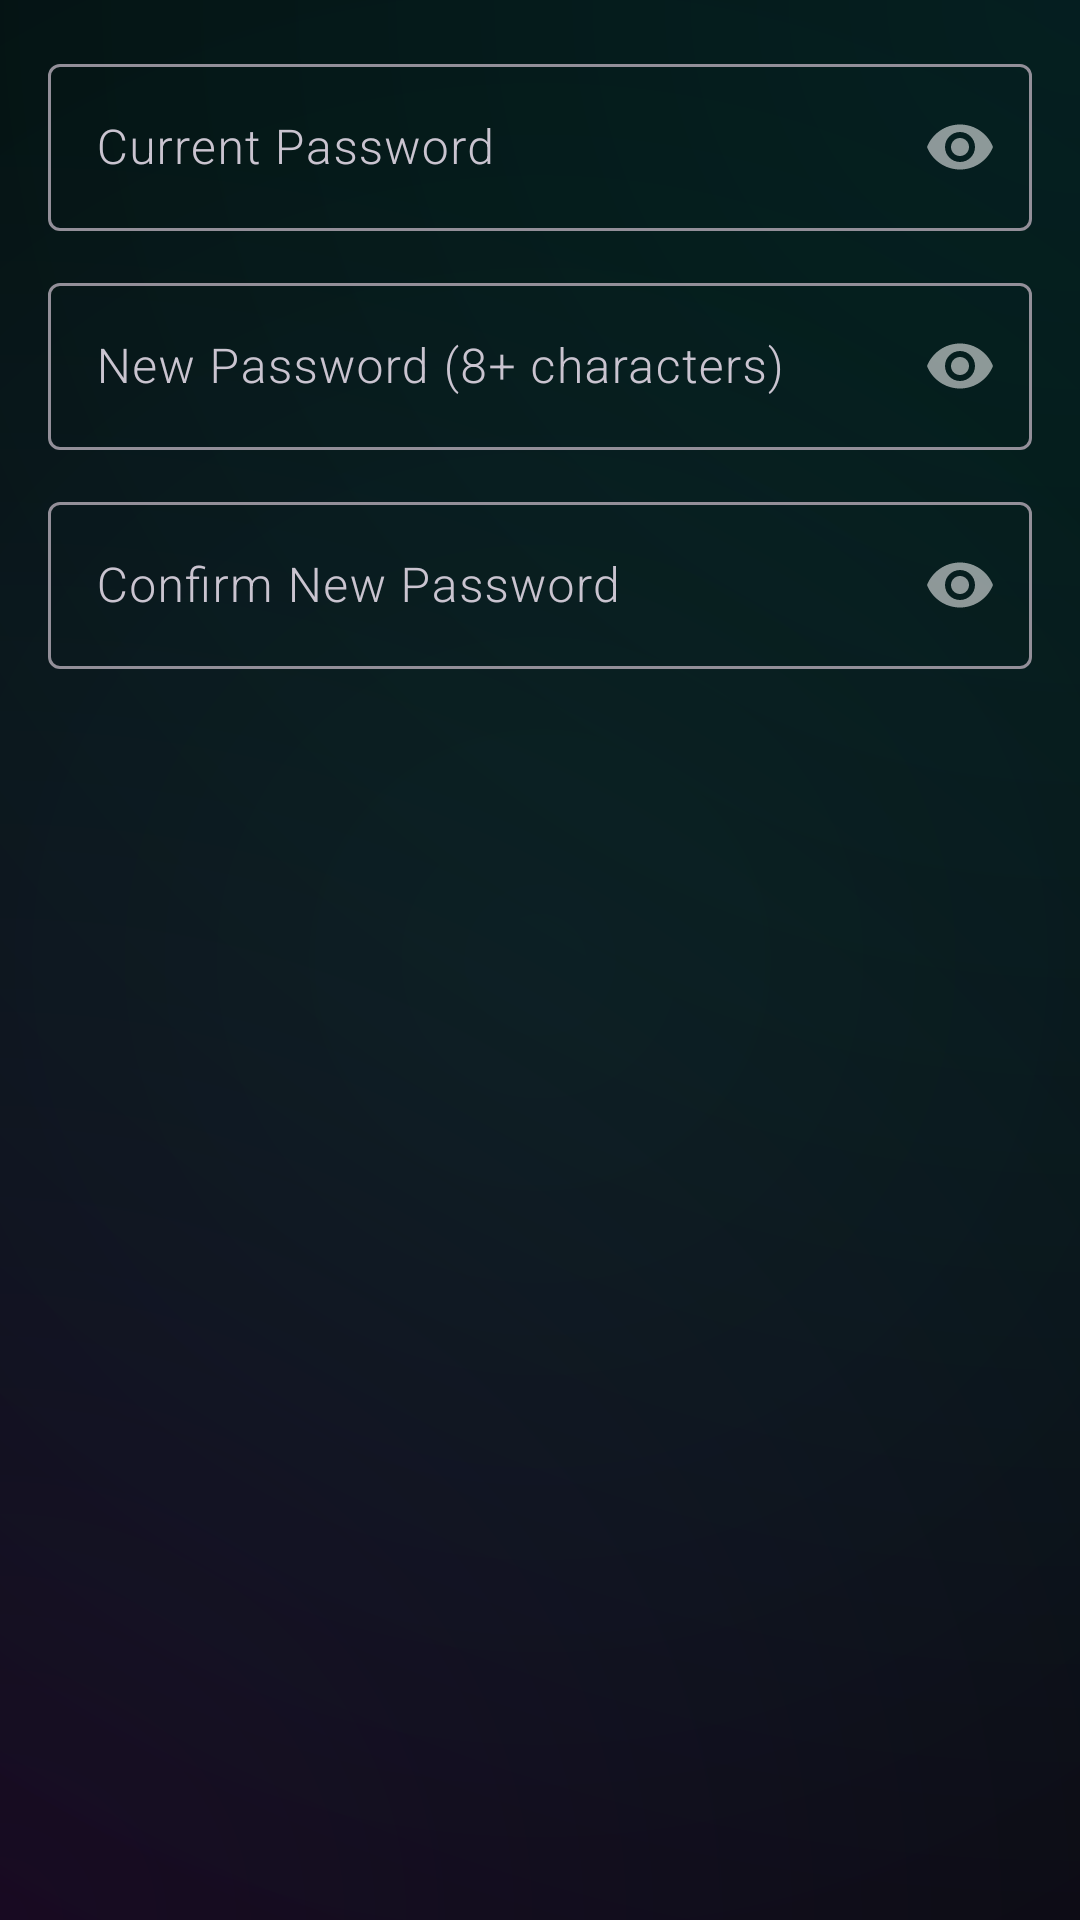

Here is an Android app screen rendered from its layout file. Give the layout XML and the strings, colors and styles it references.
<!-- AndroidManifest.xml: application theme Theme.SecureTrack -->
<!-- res/layout/dialog_change_password.xml -->
<?xml version="1.0" encoding="utf-8"?>
<LinearLayout xmlns:android="http://schemas.android.com/apk/res/android"
    xmlns:app="http://schemas.android.com/apk/res-auto"
    android:layout_width="match_parent"
    android:layout_height="wrap_content"
    android:orientation="vertical"
    android:padding="16dp">

    <com.google.android.material.textfield.TextInputLayout
        android:layout_width="match_parent"
        android:layout_height="wrap_content"
        android:hint="Current Password"
        app:passwordToggleEnabled="true"
        style="@style/Widget.Material3.TextInputLayout.OutlinedBox">

        <com.google.android.material.textfield.TextInputEditText
            android:id="@+id/editCurrentPassword"
            android:layout_width="match_parent"
            android:layout_height="wrap_content"
            android:inputType="textPassword" />

    </com.google.android.material.textfield.TextInputLayout>

    <com.google.android.material.textfield.TextInputLayout
        android:layout_width="match_parent"
        android:layout_height="wrap_content"
        android:layout_marginTop="12dp"
        android:hint="New Password (8+ characters)"
        app:passwordToggleEnabled="true"
        style="@style/Widget.Material3.TextInputLayout.OutlinedBox">

        <com.google.android.material.textfield.TextInputEditText
            android:id="@+id/editNewPassword"
            android:layout_width="match_parent"
            android:layout_height="wrap_content"
            android:inputType="textPassword" />

    </com.google.android.material.textfield.TextInputLayout>

    <com.google.android.material.textfield.TextInputLayout
        android:layout_width="match_parent"
        android:layout_height="wrap_content"
        android:layout_marginTop="12dp"
        android:hint="Confirm New Password"
        app:passwordToggleEnabled="true"
        style="@style/Widget.Material3.TextInputLayout.OutlinedBox">

        <com.google.android.material.textfield.TextInputEditText
            android:id="@+id/editConfirmPassword"
            android:layout_width="match_parent"
            android:layout_height="wrap_content"
            android:inputType="textPassword" />

    </com.google.android.material.textfield.TextInputLayout>

</LinearLayout>
<!-- resources referenced by this layout -->
<resources>
  <style name="Theme.SecureTrack" parent="Theme.Material3.Dark.NoActionBar">
          <item name="colorPrimary">@color/neon_cyan</item>
          <item name="colorPrimaryDark">@color/cyber_black</item>
          <item name="colorSecondary">@color/electric_purple</item>
          <item name="colorAccent">@color/alert_red</item>
          
          
          <item name="android:statusBarColor">@android:color/transparent</item>
          <item name="android:navigationBarColor">@android:color/transparent</item>
          <item name="android:windowTranslucentStatus">false</item> 
          <item name="android:windowTranslucentNavigation">false</item>
          <item name="android:windowDrawsSystemBarBackgrounds">true</item>
          
          
          <item name="android:windowBackground">@drawable/bg_cyber_gradient</item>
          
          
          <item name="android:fontFamily">sans-serif-light</item>
          <item name="android:letterSpacing">0.03</item>
          <item name="android:textColor">@color/text_cyber_primary</item>
      </style>
  <color name="neon_cyan">#00F0FF</color>
  <color name="cyber_black">#050505</color>
  <color name="electric_purple">#BC13FE</color>
  <color name="alert_red">#FF2A6D</color>
  <!-- drawable bg_cyber_gradient (drawable) -->
  <?xml version="1.0" encoding="utf-8"?>
  <layer-list xmlns:android="http://schemas.android.com/apk/res/android">
      
      <item>
          <shape android:shape="rectangle">
              <solid android:color="@color/cyber_black"/>
          </shape>
      </item>
  
      
      <item>
          <shape android:shape="rectangle">
              <gradient
                  android:type="radial"
                  android:gradientRadius="800dp"
                  android:centerX="1.0"
                  android:centerY="0.0"
                  android:startColor="#1A00F0FF"
                  android:endColor="@android:color/transparent" />
          </shape>
      </item>
  
      
      <item>
          <shape android:shape="rectangle">
              <gradient
                  android:type="radial"
                  android:gradientRadius="600dp"
                  android:centerX="0.0"
                  android:centerY="1.0"
                  android:startColor="#1ABC13FE"
                  android:endColor="@android:color/transparent" />
          </shape>
      </item>
  
      
      <item>
          <shape android:shape="rectangle">
              <gradient
                  android:type="radial"
                  android:gradientRadius="400dp"
                  android:centerX="0.5"
                  android:centerY="0.5"
                  android:startColor="#0D00FF9D"
                  android:endColor="@android:color/transparent" />
          </shape>
      </item>
  </layer-list>
  <color name="text_cyber_primary">#FFFFFF</color>
</resources>
